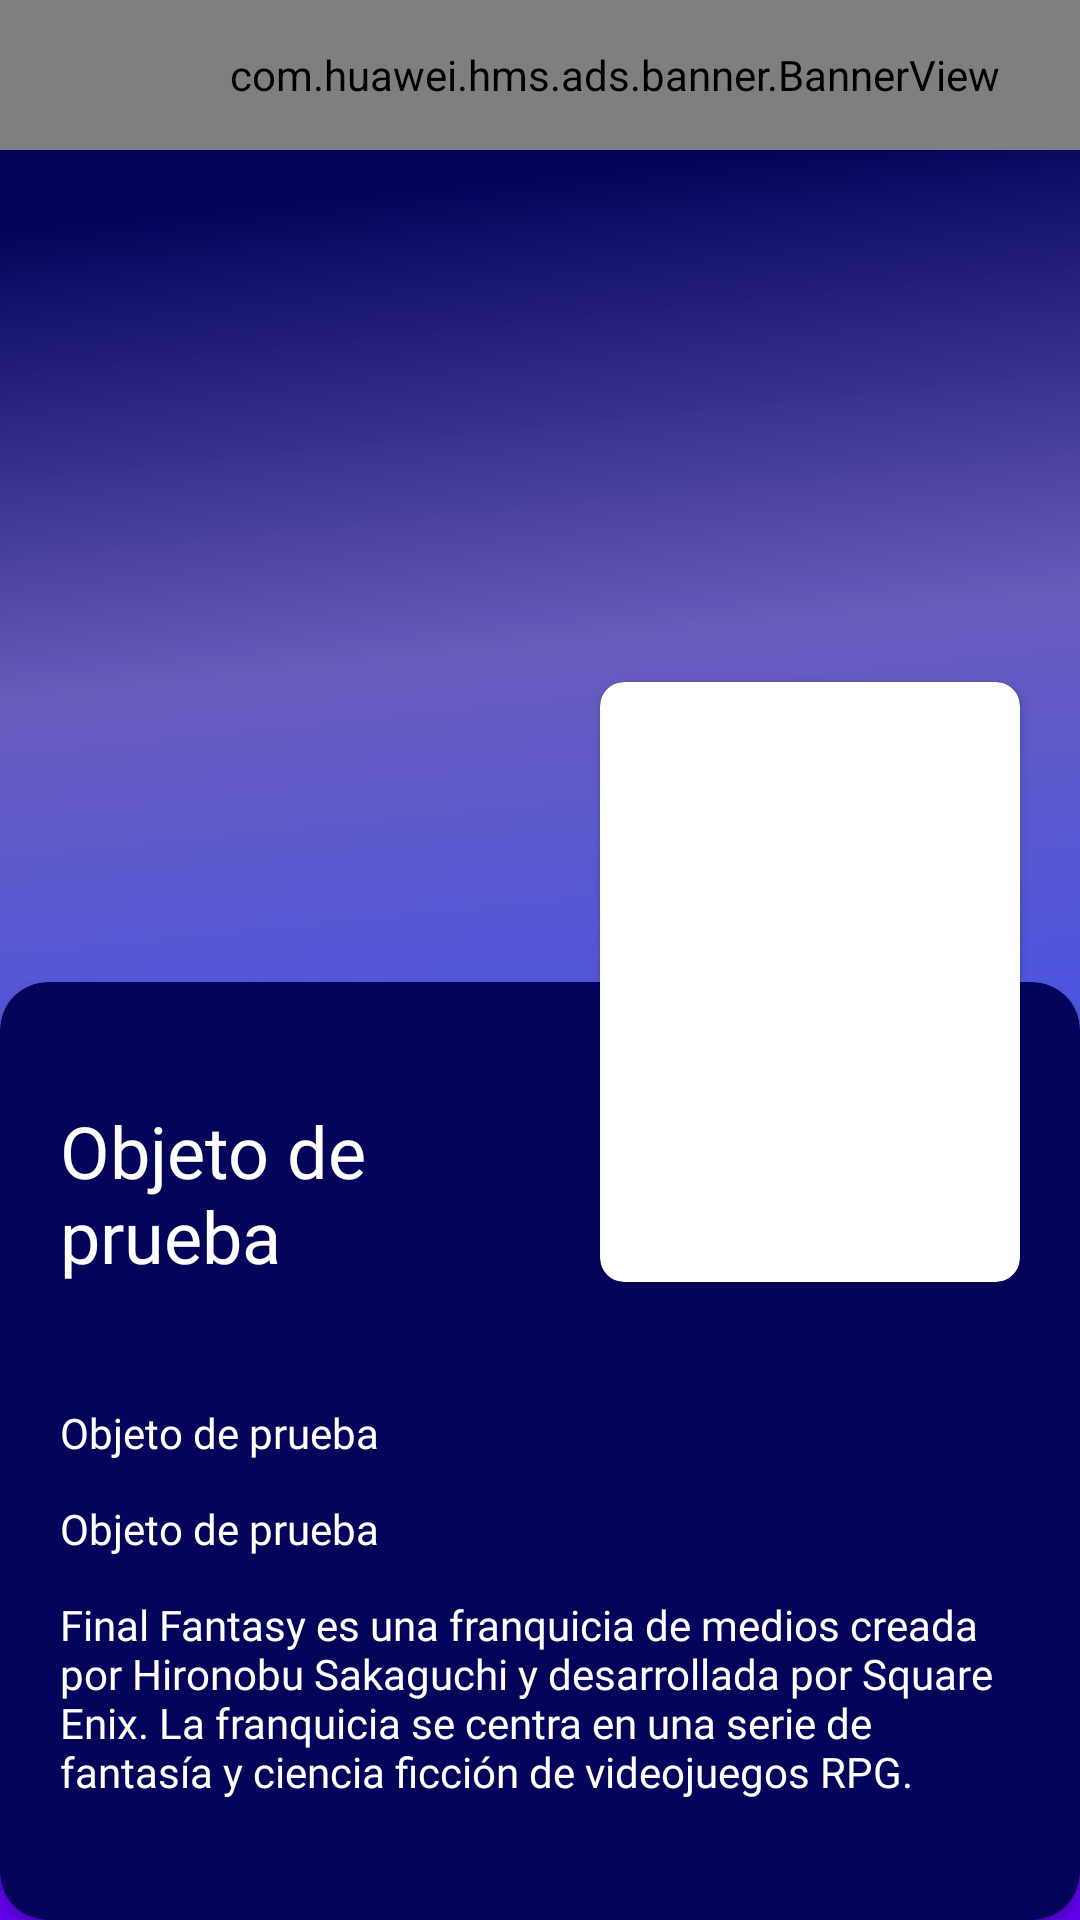

The Android layout XML behind this screen, and the referenced resources:
<!-- AndroidManifest.xml: fallback theme Theme.MaterialComponents.DayNight.NoActionBar -->
<!-- res/layout/activity_videogame_detail.xml -->
<?xml version="1.0" encoding="utf-8"?>
<androidx.constraintlayout.widget.ConstraintLayout xmlns:android="http://schemas.android.com/apk/res/android"
    xmlns:app="http://schemas.android.com/apk/res-auto"
    xmlns:tools="http://schemas.android.com/tools"
    android:layout_width="match_parent"
    android:layout_height="match_parent"
    xmlns:hwads="http://schemas.android.com/apk/res-auto"
    android:background="@color/purple_500"
    tools:context=".ProductDetail">



    <ImageView
        android:id="@+id/backgroundImageView"
        android:layout_width="wrap_content"
        android:layout_height="wrap_content"
        android:contentDescription="@string/all"
        app:layout_constraintBottom_toBottomOf="parent"
        app:layout_constraintEnd_toEndOf="parent"
        app:layout_constraintStart_toStartOf="parent"
        app:layout_constraintTop_toTopOf="parent"
        app:srcCompat="@drawable/final_fantasy" />

    <View
        android:layout_width="match_parent"
        android:layout_height="match_parent"
        android:layout_marginBottom="40dp"
        android:layout_marginTop="-8dp"
        android:layout_marginLeft="-8dp"
        android:layout_marginStart="-8dp"
        android:background="@drawable/ic_bg"
        app:layout_constraintBottom_toBottomOf="parent"
        app:layout_constraintEnd_toEndOf="parent"
        app:layout_constraintStart_toStartOf="parent"
        app:layout_constraintTop_toTopOf="parent" />

    <com.huawei.hms.ads.banner.BannerView
        android:id="@+id/hw_banner_view"
        android:layout_width="410dp"
        android:layout_height="50dp"
        android:layout_alignParentBottom="true"
        android:layout_centerHorizontal="true"
        hwads:adId="testw6vs28auh3"
        hwads:bannerSize="BANNER_SIZE_360_57"/>

    <androidx.cardview.widget.CardView
        android:id="@+id/cardView2"
        android:layout_width="match_parent"
        android:layout_height="wrap_content"
        app:cardMaxElevation="0dp"
        app:cardCornerRadius="16dp"
        app:cardBackgroundColor="@color/blue"
        app:layout_constraintBottom_toBottomOf="parent"
        app:layout_constraintEnd_toEndOf="parent"
        app:layout_constraintStart_toStartOf="parent">

        <LinearLayout
            android:layout_width="match_parent"
            android:layout_height="match_parent"
            android:orientation="vertical">

            <TextView
                android:id="@+id/nameTextView"
                android:layout_width="match_parent"
                android:layout_height="wrap_content"
                android:layout_marginStart="20dp"
                android:layout_marginLeft="20dp"
                android:layout_marginTop="40dp"
                android:layout_marginEnd="180dp"
                android:layout_marginRight="180dp"
                android:layout_marginBottom="32dp"
                android:fontFamily="@font/bold"
                android:text="@string/name"
                android:textColor="@color/white"
                android:textSize="24sp" />

            <TextView
                android:id="@+id/dateTextView"
                android:layout_width="match_parent"
                android:layout_height="wrap_content"
                android:layout_marginStart="20dp"
                android:layout_marginLeft="20dp"
                android:layout_marginTop="8dp"
                android:layout_marginEnd="20dp"
                android:layout_marginRight="20dp"
                android:layout_marginBottom="5dp"
                android:fontFamily="@font/light"
                android:text="@string/name"
                android:textColor="@color/white" />

            <TextView
                android:id="@+id/contactTextView"
                android:layout_width="match_parent"
                android:layout_height="wrap_content"
                android:layout_marginStart="20dp"
                android:layout_marginLeft="20dp"
                android:layout_marginTop="8dp"
                android:layout_marginEnd="20dp"
                android:layout_marginRight="20dp"
                android:layout_marginBottom="5dp"
                android:fontFamily="@font/light"
                android:text="@string/name"
                android:textColor="@color/white" />

            <TextView
                android:id="@+id/descriptionTextView"
                android:layout_width="match_parent"
                android:layout_height="wrap_content"
                android:layout_marginTop="8dp"
                android:layout_marginStart="20dp"
                android:layout_marginLeft="20dp"
                android:layout_marginEnd="20dp"
                android:layout_marginRight="20dp"
                android:fontFamily="@font/light"
                android:layout_marginBottom="40dp"
                android:textColor="@color/white"
                android:text="@string/description" />
        </LinearLayout>
    </androidx.cardview.widget.CardView>

    <androidx.cardview.widget.CardView
        android:layout_width="140dp"
        android:layout_height="200dp"
        android:layout_marginEnd="20dp"
        android:layout_marginRight="20dp"
        app:cardMaxElevation="0dp"
        app:cardCornerRadius="8dp"
        app:layout_constraintBottom_toTopOf="@+id/cardView2"
        app:layout_constraintEnd_toEndOf="parent"
        app:layout_constraintTop_toTopOf="@+id/cardView2">

        <ImageView
            android:id="@+id/posterImgeView"
            android:layout_width="wrap_content"
            android:layout_height="wrap_content"
            android:contentDescription="@string/all"
            android:scaleType="fitXY"
            app:srcCompat="@drawable/final_fantasy" />


    </androidx.cardview.widget.CardView>

</androidx.constraintlayout.widget.ConstraintLayout>
<!-- resources referenced by this layout -->
<resources>
  <color name="blue">#04045b</color>
  <color name="purple_500">#FF6200EE</color>
  <color name="white">#FFFFFFFF</color>
  <!-- drawable ic_bg (drawable) -->
  <vector xmlns:android="http://schemas.android.com/apk/res/android"
      xmlns:aapt="http://schemas.android.com/aapt"
      android:width="200dp"
      android:height="200dp"
      android:viewportWidth="200"
      android:viewportHeight="200">
    <path
        android:pathData="M1.003,1.002L201.003,1.002L201.003,201.002L1.003,201.002L1.003,1.002Z">
      <aapt:attr name="android:fillColor">
        <gradient
            android:startY="16"
            android:startX="200"
            android:endY="180"
            android:endX="210"
            android:type="linear">
          <item android:offset="0" android:color="#04045b"/>
          <item android:offset="0.31430733" android:color="#ED6963B9"/>
          <item android:offset="0.5499395" android:color="#A34587D1"/>
          <item android:offset="1" android:color="#6600CBFF"/>
        </gradient>
      </aapt:attr>
    </path>
  </vector>
  <string name="all">TODO</string>
  <string name="description">Final Fantasy es una franquicia de medios creada por Hironobu Sakaguchi y desarrollada por Square Enix. La franquicia se centra en una serie de fantasía y ciencia ficción de videojuegos RPG.</string>
  <string name="name">Objeto de prueba</string>
</resources>
